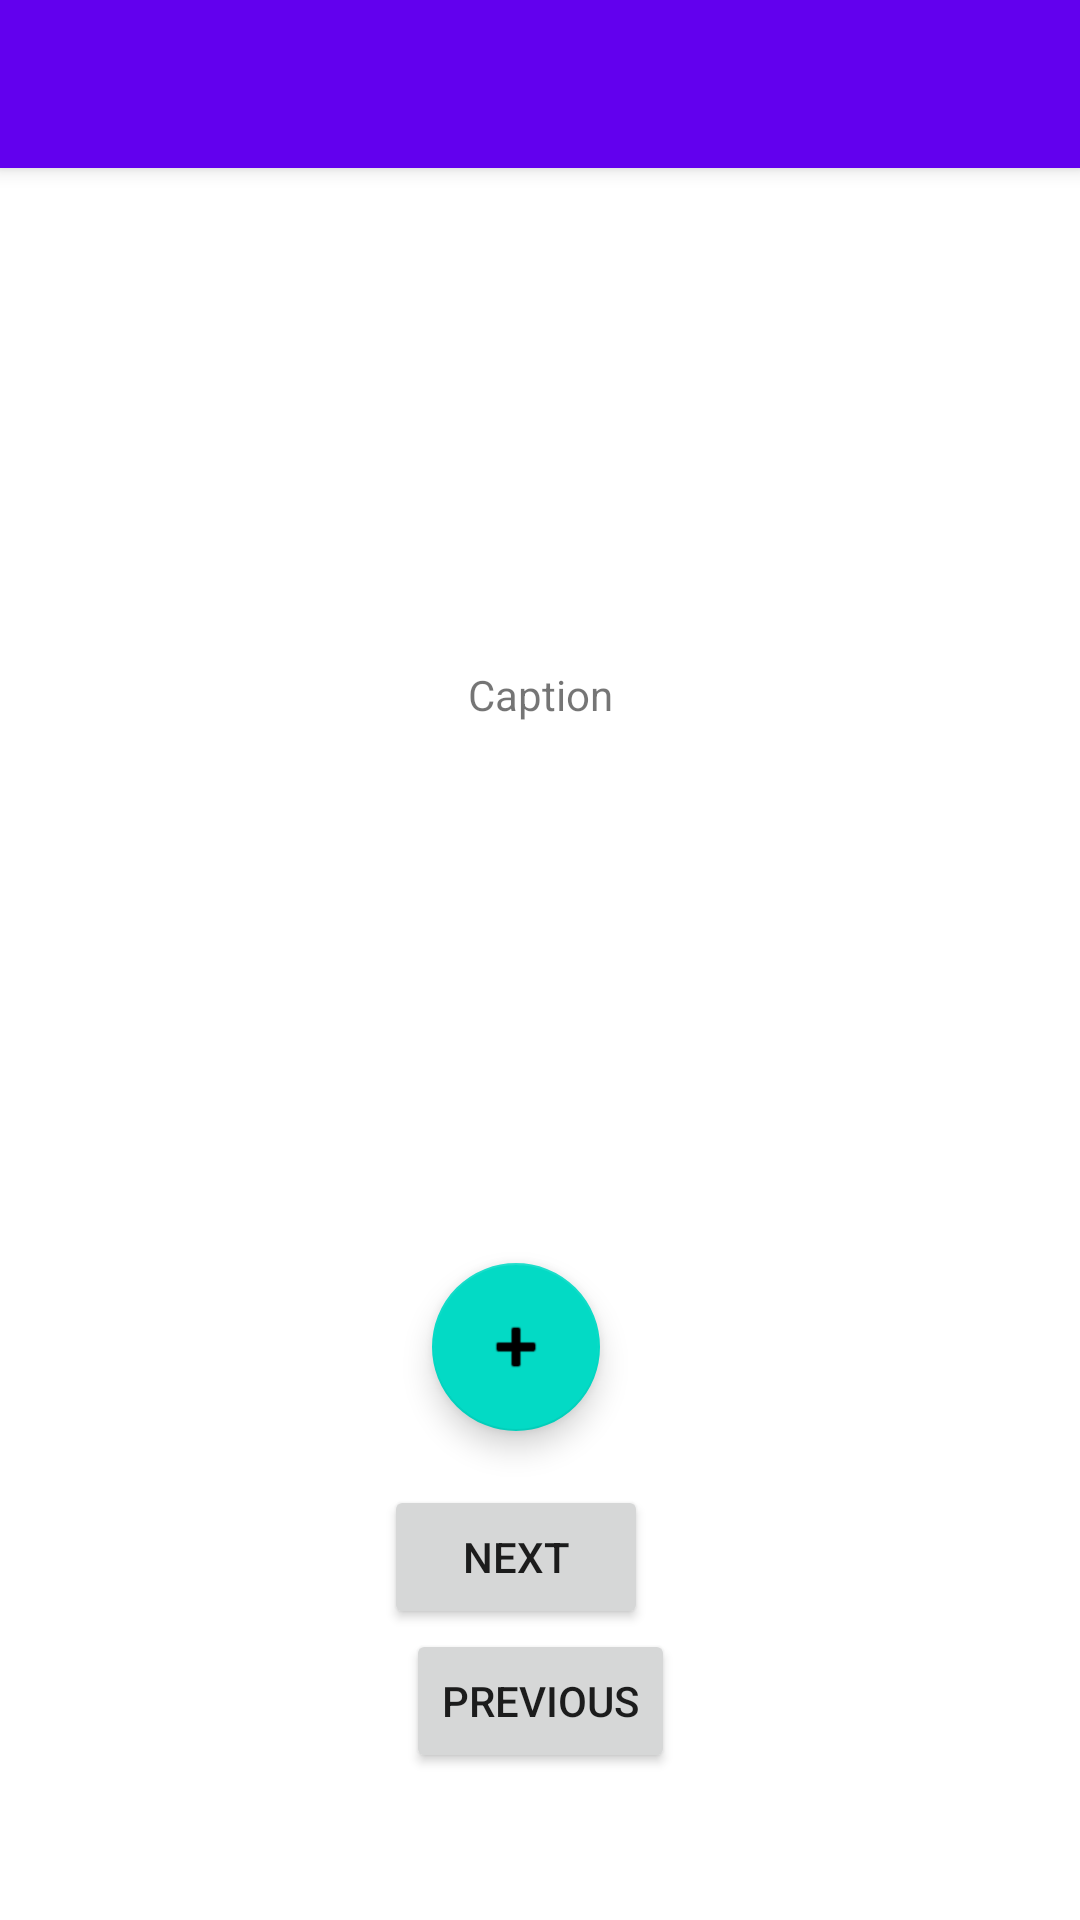

Reconstruct the res/layout file that produces this screen, plus the resources it refers to.
<!-- AndroidManifest.xml: application theme Theme.Photos -->
<!-- res/layout/open_photo.xml -->
<?xml version="1.0" encoding="utf-8"?>
<androidx.coordinatorlayout.widget.CoordinatorLayout xmlns:android="http://schemas.android.com/apk/res/android"
    xmlns:app="http://schemas.android.com/apk/res-auto"
    xmlns:tools="http://schemas.android.com/tools"
    android:layout_width="match_parent"
    android:layout_height="match_parent"
    tools:context=".OpenPhoto">

    <com.google.android.material.appbar.AppBarLayout
        android:layout_width="match_parent"
        android:layout_height="wrap_content"
        android:theme="@style/Theme.Photos.AppBarOverlay">

        <androidx.appcompat.widget.Toolbar
            android:id="@+id/toolbar"
            android:layout_width="match_parent"
            android:layout_height="?attr/actionBarSize"
            android:background="?attr/colorPrimary"
            app:popupTheme="@style/Theme.Photos.PopupOverlay" />

    </com.google.android.material.appbar.AppBarLayout>

    <include layout="@layout/content_open_photo" />

</androidx.coordinatorlayout.widget.CoordinatorLayout>
<!-- res/layout/content_open_photo.xml (included above) -->
<?xml version="1.0" encoding="utf-8"?>
<androidx.constraintlayout.widget.ConstraintLayout xmlns:android="http://schemas.android.com/apk/res/android"
    xmlns:app="http://schemas.android.com/apk/res-auto"
    xmlns:tools="http://schemas.android.com/tools"
    android:layout_width="match_parent"
    android:layout_height="match_parent"
    app:layout_behavior="@string/appbar_scrolling_view_behavior">

    <ImageView
        android:id="@+id/slideshow_imageview"
        android:layout_width="0dp"
        android:layout_height="0dp"
        android:layout_marginStart="19dp"
        android:layout_marginTop="16dp"
        android:layout_marginEnd="19dp"
        android:layout_marginBottom="11dp"
        android:contentDescription="@string/image"
        app:layout_constraintBottom_toTopOf="@+id/textView2"
        app:layout_constraintEnd_toEndOf="parent"
        app:layout_constraintStart_toStartOf="parent"
        app:layout_constraintTop_toTopOf="parent"
        tools:srcCompat="@tools:sample/avatars" />

    <Button
        android:id="@+id/previous_button"
        android:layout_width="wrap_content"
        android:layout_height="wrap_content"
        android:layout_marginBottom="49dp"
        android:text="@string/previous"
        app:layout_constraintBottom_toBottomOf="parent"
        app:layout_constraintEnd_toEndOf="parent"
        app:layout_constraintStart_toStartOf="parent"
        app:layout_constraintTop_toBottomOf="@+id/next_button" />

    <Button
        android:id="@+id/next_button"
        android:layout_width="wrap_content"
        android:layout_height="wrap_content"
        android:layout_marginEnd="9dp"
        android:text="@string/next"
        app:layout_constraintBottom_toTopOf="@+id/previous_button"
        app:layout_constraintEnd_toEndOf="@+id/previous_button"
        app:layout_constraintTop_toBottomOf="@+id/add_tag_fab" />

    <ListView
        android:id="@+id/tag_listview"
        android:layout_width="0dp"
        android:layout_height="0dp"
        android:layout_marginStart="52dp"
        android:layout_marginEnd="52dp"
        android:layout_marginBottom="13dp"
        app:layout_constraintBottom_toTopOf="@+id/add_tag_fab"
        app:layout_constraintEnd_toEndOf="parent"
        app:layout_constraintStart_toStartOf="parent"
        app:layout_constraintTop_toBottomOf="@+id/textView2" />

    <com.google.android.material.floatingactionbutton.FloatingActionButton
        android:id="@+id/add_tag_fab"
        android:layout_width="wrap_content"
        android:layout_height="wrap_content"
        android:layout_marginStart="16dp"
        android:layout_marginBottom="18dp"
        android:clickable="true"
        android:contentDescription="@string/add_tag"
        app:layout_constraintBottom_toTopOf="@+id/next_button"
        app:layout_constraintStart_toStartOf="@+id/next_button"
        app:layout_constraintTop_toBottomOf="@+id/tag_listview"
        app:srcCompat="@android:drawable/ic_input_add" />

    <TextView
        android:id="@+id/textView2"
        android:layout_width="wrap_content"
        android:layout_height="wrap_content"
        android:layout_marginBottom="28dp"
        android:text="@string/caption"
        app:layout_constraintBottom_toTopOf="@+id/tag_listview"
        app:layout_constraintEnd_toEndOf="parent"
        app:layout_constraintStart_toStartOf="parent"
        app:layout_constraintTop_toBottomOf="@+id/slideshow_imageview" />

</androidx.constraintlayout.widget.ConstraintLayout>
<!-- resources referenced by this layout -->
<resources>
  <string name="add_tag">Add tag</string>
  <string name="caption">Caption</string>
  <string name="image">Image</string>
  <string name="next">Next</string>
  <string name="previous">Previous</string>
  <style name="Theme.Photos.AppBarOverlay" parent="ThemeOverlay.AppCompat.Dark.ActionBar" />
  <style name="Theme.Photos.PopupOverlay" parent="ThemeOverlay.AppCompat.Light" />
  <style name="Theme.Photos" parent="Theme.MaterialComponents.DayNight.DarkActionBar">
          
          <item name="colorPrimary">@color/purple_500</item>
          <item name="colorPrimaryVariant">@color/purple_700</item>
          <item name="colorOnPrimary">@color/white</item>
          
          <item name="colorSecondary">@color/teal_200</item>
          <item name="colorSecondaryVariant">@color/teal_700</item>
          <item name="colorOnSecondary">@color/black</item>
          
          <item name="android:statusBarColor" tools:targetApi="l">?attr/colorPrimaryVariant</item>
          
      </style>
  <color name="purple_500">#FF6200EE</color>
  <color name="purple_700">#FF3700B3</color>
  <color name="white">#FFFFFFFF</color>
  <color name="teal_200">#FF03DAC5</color>
  <color name="teal_700">#FF018786</color>
  <color name="black">#FF000000</color>
</resources>
